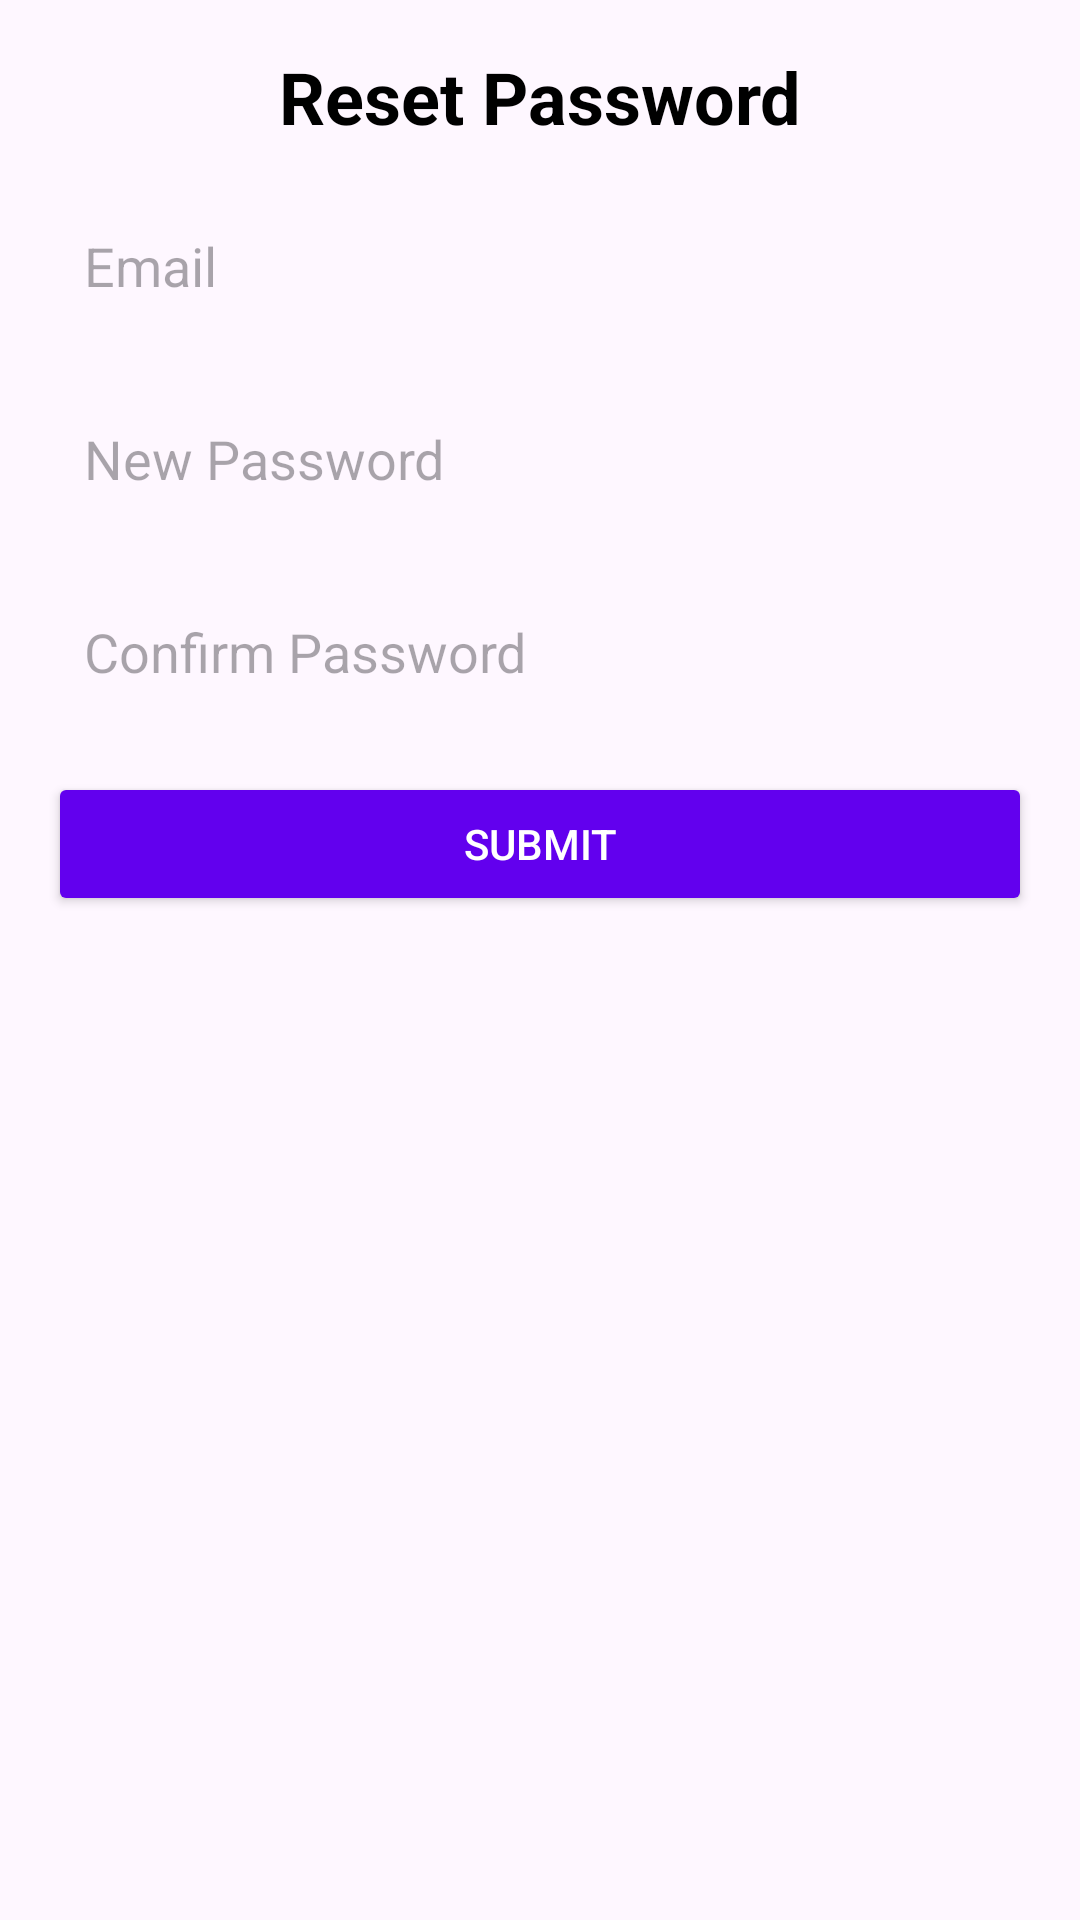

This screen was rendered from an Android layout file. Write that file and the resources it references.
<!-- AndroidManifest.xml: application theme Theme.InvestAndGrow -->
<!-- res/layout/activity_forgotinvestor.xml -->
<?xml version="1.0" encoding="utf-8"?>
<androidx.constraintlayout.widget.ConstraintLayout xmlns:android="http://schemas.android.com/apk/res/android"
    xmlns:tools="http://schemas.android.com/tools"
    android:layout_width="match_parent"
    android:layout_height="match_parent"
    xmlns:app="http://schemas.android.com/apk/res-auto"
    android:padding="16dp"
    android:layout_marginTop="80sp">

    <TextView
        android:id="@+id/titleText"
        android:layout_width="wrap_content"
        android:layout_height="wrap_content"
        android:text="Reset Password"
        android:textSize="24sp"
        android:textStyle="bold"
        android:textColor="@color/black"
        android:layout_marginBottom="32dp"
        app:layout_constraintTop_toTopOf="parent"
        app:layout_constraintStart_toStartOf="parent"
        app:layout_constraintEnd_toEndOf="parent" />

    <EditText
        android:id="@+id/etemail"
        android:layout_width="0dp"
        android:layout_height="wrap_content"
        android:hint="Email"
        android:padding="12dp"
        android:background="@drawable/edit_text_background"
        android:layout_marginTop="16dp"
        android:layout_marginBottom="24dp"
        app:layout_constraintTop_toBottomOf="@id/titleText"
        app:layout_constraintStart_toStartOf="parent"
        app:layout_constraintEnd_toEndOf="parent" />

    <EditText
        android:id="@+id/etreset"
        android:layout_width="0dp"
        android:layout_height="wrap_content"
        android:hint="New Password"
        android:padding="12dp"
        android:background="@drawable/edit_text_background"
        android:inputType="textPassword"
        android:layout_marginTop="16dp"
        android:layout_marginBottom="24dp"
        app:layout_constraintTop_toBottomOf="@id/etemail"
        app:layout_constraintStart_toStartOf="parent"
        app:layout_constraintEnd_toEndOf="parent" />

    <EditText
        android:id="@+id/etconfirm"
        android:layout_width="0dp"
        android:layout_height="wrap_content"
        android:hint="Confirm Password"
        android:padding="12dp"
        android:background="@drawable/edit_text_background"
        android:inputType="textPassword"
        android:layout_marginTop="16dp"
        android:layout_marginBottom="24dp"
        app:layout_constraintTop_toBottomOf="@id/etreset"
        app:layout_constraintStart_toStartOf="parent"
        app:layout_constraintEnd_toEndOf="parent" />

    <Button
        android:id="@+id/button"
        android:layout_width="0dp"
        android:layout_height="wrap_content"
        android:text="Submit"
        android:backgroundTint="@color/purple_500"
        android:textColor="@color/white"
        android:padding="12dp"
        android:layout_marginTop="16dp"
        app:layout_constraintTop_toBottomOf="@id/etconfirm"
        app:layout_constraintStart_toStartOf="parent"
        app:layout_constraintEnd_toEndOf="parent" />

</androidx.constraintlayout.widget.ConstraintLayout>
<!-- resources referenced by this layout -->
<resources>
  <color name="black">#FF000000</color>
  <color name="purple_500">#6200EE</color>
  <color name="white">#FFFFFFFF</color>
  <!-- drawable edit_text_background (drawable) -->
  <?xml version="1.0" encoding="utf-8"?>
  <selector xmlns:android="http://schemas.android.com/apk/res/android">
      <shape>
          <solid android:color="@color/white" />
          <stroke android:width="1dp" android:color="@color/grey" />
          <corners android:radius="8dp" />
          <padding android:left="8dp" android:top="8dp" android:right="8dp" android:bottom="8dp" />
      </shape>
  
  </selector>
  <style name="Theme.InvestAndGrow" parent="Base.Theme.InvestAndGrow" />
  <color name="grey">#FF808080</color>
  <style name="Base.Theme.InvestAndGrow" parent="Theme.Material3.DayNight.NoActionBar">
          
          
      </style>
</resources>
